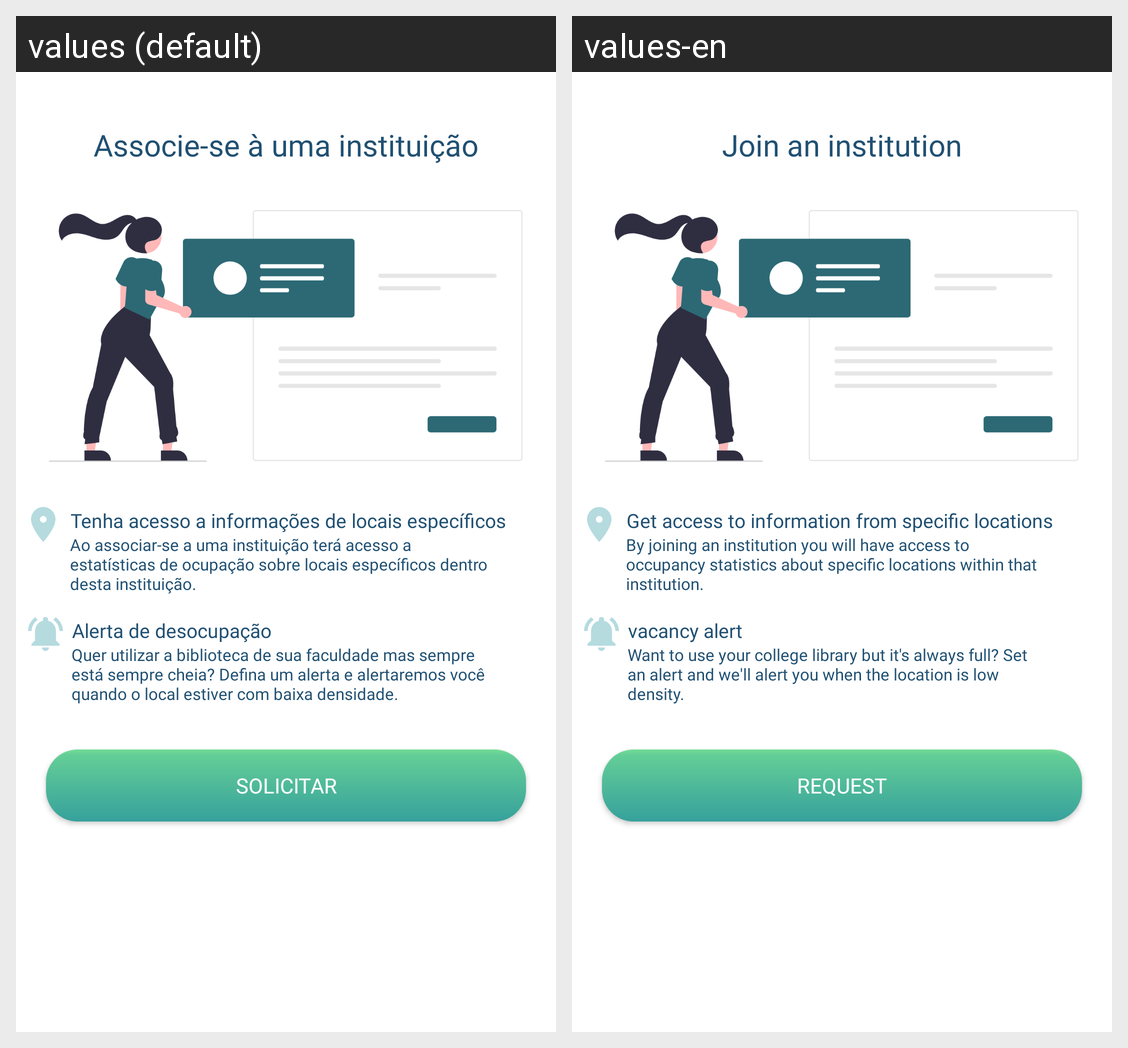

The Android screen above is rendered under two locales of the same app. Produce the string resources it draws, with the default and per-locale values.
Android screen res/layout/activity_associar_info.xml rendered under 2 locales, left to right: values (default), values-en. Device: Nexus 5 (rendered at 1080×1920; each locale shown at half size, 540×960, under a caption strip naming it); theme Theme.CrowdZero.
Strings drawn on this screen, with the default value and each locale's value (text and hints the layout hard-codes, and strings that could not be matched under every locale, appear in the picture but are not listed):

Associese
  values: Associe-se à uma instituição
  values-en: Join an institution

Tenhaacesso
  values: Tenha acesso a informações de locais específicos
  values-en: Get access to information from specific locations

AoAssociarse
  values: Ao associar-se a uma instituição terá acesso a estatísticas de ocupação sobre locais específicos dentro desta instituição.
  values-en: By joining an institution you will have access to occupancy statistics about specific locations within that institution.

AlertaDDesocupacao
  values: Alerta de desocupação
  values-en: vacancy alert

Querutilizar
  values: Quer utilizar a biblioteca de sua faculdade mas sempre está sempre cheia? Defina um alerta e alertaremos você quando o local estiver com baixa densidade.
  values-en: Want to use your college library but it's always full? Set an alert and we'll alert you when the location is low density.

Solicitar
  values: Solicitar
  values-en: Request
